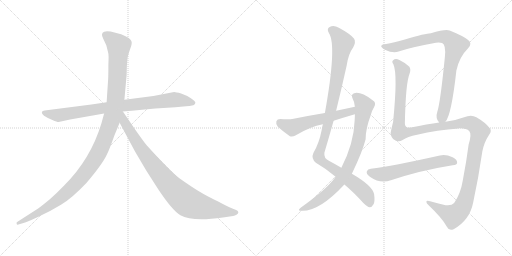
t = 0.00 s
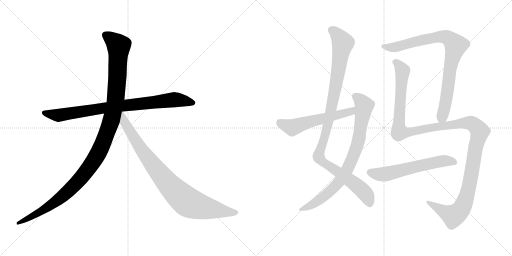
t = 1.92 s
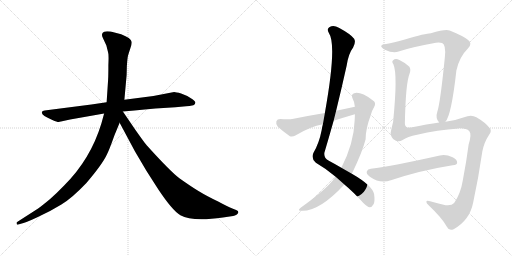
t = 3.83 s
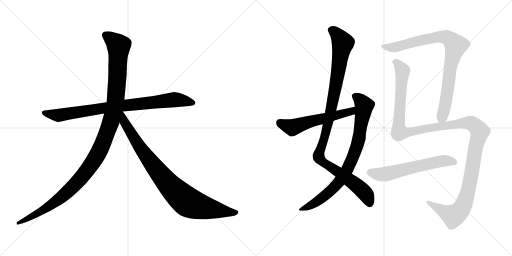
t = 5.75 s
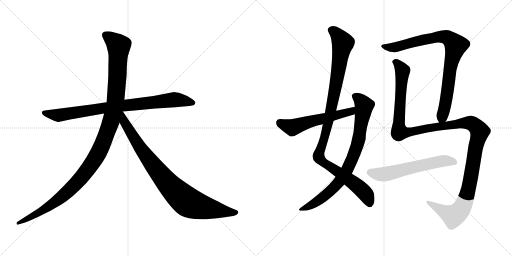
t = 7.66 s
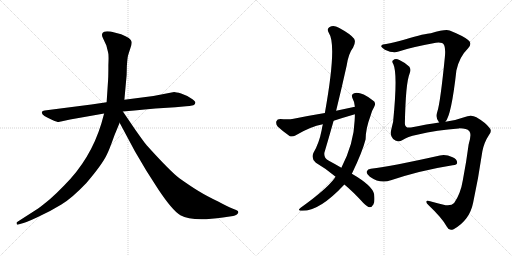
t = 9.58 s

The animated SVG that drew these frames (rendered in a browser with its animation timeline set to each time). Animation: 9 CSS @keyframes rules; one cycle of 9.58 s.

<svg version="1.1" viewBox="0 0 2048 1024" xmlns="http://www.w3.org/2000/svg">
  <g stroke="lightgray" stroke-dasharray="1,1" stroke-width="1" transform="scale(4, 4)">
    <line x1="0" y1="0" x2="256" y2="256"></line>
    <line x1="256" y1="0" x2="0" y2="256"></line>
    <line x1="128" y1="0" x2="128" y2="256"></line>
    <line x1="0" y1="128" x2="256" y2="128"></line>
    <line x1="256" y1="0" x2="512" y2="256"></line>
    <line x1="512" y1="0" x2="256" y2="256"></line>
    <line x1="384" y1="0" x2="384" y2="256"></line>
    <line x1="256" y1="128" x2="512" y2="128"></line>
  </g>
<g transform="scale(1, -1) translate(0, -850)">
   <style type="text/css">
    @keyframes keyframes0 {
      from {
       stroke: black;
       stroke-dashoffset: 858;
       stroke-width: 128;
       }
       74% {
       animation-timing-function: step-end;
       stroke: black;
       stroke-dashoffset: 0;
       stroke-width: 128;
       }
       to {
       stroke: black;
       stroke-width: 1024;
       }
       }
       #make-me-a-hanzi-animation-0 {
         animation: keyframes0 0.948242s both;
         animation-delay: 0.000000s;
         animation-timing-function: linear;
       }
    @keyframes keyframes1 {
      from {
       stroke: black;
       stroke-dashoffset: 1197;
       stroke-width: 128;
       }
       80% {
       animation-timing-function: step-end;
       stroke: black;
       stroke-dashoffset: 0;
       stroke-width: 128;
       }
       to {
       stroke: black;
       stroke-width: 1024;
       }
       }
       #make-me-a-hanzi-animation-1 {
         animation: keyframes1 1.224121s both;
         animation-delay: 0.948242s;
         animation-timing-function: linear;
       }
    @keyframes keyframes2 {
      from {
       stroke: black;
       stroke-dashoffset: 899;
       stroke-width: 128;
       }
       75% {
       animation-timing-function: step-end;
       stroke: black;
       stroke-dashoffset: 0;
       stroke-width: 128;
       }
       to {
       stroke: black;
       stroke-width: 1024;
       }
       }
       #make-me-a-hanzi-animation-2 {
         animation: keyframes2 0.981608s both;
         animation-delay: 2.172363s;
         animation-timing-function: linear;
       }
    @keyframes keyframes3 {
      from {
       stroke: black;
       stroke-dashoffset: 1075;
       stroke-width: 128;
       }
       78% {
       animation-timing-function: step-end;
       stroke: black;
       stroke-dashoffset: 0;
       stroke-width: 128;
       }
       to {
       stroke: black;
       stroke-width: 1024;
       }
       }
       #make-me-a-hanzi-animation-3 {
         animation: keyframes3 1.124837s both;
         animation-delay: 3.153971s;
         animation-timing-function: linear;
       }
    @keyframes keyframes4 {
      from {
       stroke: black;
       stroke-dashoffset: 821;
       stroke-width: 128;
       }
       73% {
       animation-timing-function: step-end;
       stroke: black;
       stroke-dashoffset: 0;
       stroke-width: 128;
       }
       to {
       stroke: black;
       stroke-width: 1024;
       }
       }
       #make-me-a-hanzi-animation-4 {
         animation: keyframes4 0.918132s both;
         animation-delay: 4.278808s;
         animation-timing-function: linear;
       }
    @keyframes keyframes5 {
      from {
       stroke: black;
       stroke-dashoffset: 567;
       stroke-width: 128;
       }
       65% {
       animation-timing-function: step-end;
       stroke: black;
       stroke-dashoffset: 0;
       stroke-width: 128;
       }
       to {
       stroke: black;
       stroke-width: 1024;
       }
       }
       #make-me-a-hanzi-animation-5 {
         animation: keyframes5 0.711426s both;
         animation-delay: 5.196940s;
         animation-timing-function: linear;
       }
    @keyframes keyframes6 {
      from {
       stroke: black;
       stroke-dashoffset: 869;
       stroke-width: 128;
       }
       74% {
       animation-timing-function: step-end;
       stroke: black;
       stroke-dashoffset: 0;
       stroke-width: 128;
       }
       to {
       stroke: black;
       stroke-width: 1024;
       }
       }
       #make-me-a-hanzi-animation-6 {
         animation: keyframes6 0.957194s both;
         animation-delay: 5.908366s;
         animation-timing-function: linear;
       }
    @keyframes keyframes7 {
      from {
       stroke: black;
       stroke-dashoffset: 1359;
       stroke-width: 128;
       }
       82% {
       animation-timing-function: step-end;
       stroke: black;
       stroke-dashoffset: 0;
       stroke-width: 128;
       }
       to {
       stroke: black;
       stroke-width: 1024;
       }
       }
       #make-me-a-hanzi-animation-7 {
         animation: keyframes7 1.355957s both;
         animation-delay: 6.865560s;
         animation-timing-function: linear;
       }
    @keyframes keyframes8 {
      from {
       stroke: black;
       stroke-dashoffset: 600;
       stroke-width: 128;
       }
       66% {
       animation-timing-function: step-end;
       stroke: black;
       stroke-dashoffset: 0;
       stroke-width: 128;
       }
       to {
       stroke: black;
       stroke-width: 1024;
       }
       }
       #make-me-a-hanzi-animation-8 {
         animation: keyframes8 0.738281s both;
         animation-delay: 8.221517s;
         animation-timing-function: linear;
       }
</style>
<path d="M 365.5 432.0 L 178.5 408.0 Q 169.5 407.0 167.5 402.0 Q 163.5 389.0 209.5 370.0 Q 228.5 362.0 234.5 362.0 L 280.5 372.0 L 416.5 396.0 L 491.5 404.0 L 537.5 408.0 Q 578.5 413.0 621.5 416.0 L 701.5 421.0 L 744.5 425.0 Q 756.5 425.0 773.5 429.0 Q 780.5 432.0 781.5 439.0 Q 782.5 445.0 763.5 457.0 Q 745.5 469.0 724.5 476.0 Q 703.5 482.0 696.5 482.0 L 613.5 466.0 L 497.5 451.0 L 426.5 441.0 L 365.5 432.0 Z" fill="lightgray"></path> 
<path d="M 416.5 396.0 L 405.5 356.0 Q 362.5 214.0 257.5 109.0 Q 225.5 76.0 200.5 54.0 Q 165.5 25.0 152.5 16.0 L 68.5 -38.0 Q 65.5 -39.0 66.5 -45.0 Q 67.5 -50.0 73.5 -48.0 L 83.5 -45.0 Q 100.5 -42.0 151.5 -18.0 Q 203.5 6.0 245.5 32.0 Q 287.5 57.0 345.5 118.0 Q 410.5 194.0 428.5 234.0 Q 436.5 249.0 457.5 308.0 L 478.5 359.0 L 497.5 451.0 L 506.5 550.0 L 507.5 587.0 Q 509.5 616.0 511.5 625.0 Q 513.5 633.0 520.5 654.0 Q 528.5 674.0 526.5 683.0 Q 524.5 698.0 484.5 713.0 L 442.5 724.0 Q 422.5 726.0 416.5 723.0 Q 401.5 717.0 412.5 696.0 L 425.5 668.0 L 432.5 640.0 Q 435.5 632.0 433.5 590.0 Q 433.5 544.0 432.5 532.0 L 426.5 441.0 L 416.5 396.0 Z" fill="lightgray"></path> 
<path d="M 478.5 359.0 L 539.5 245.0 L 585.5 167.0 L 633.5 92.0 Q 689.5 8.0 721.5 -11.0 Q 769.5 -38.0 891.5 -20.0 L 932.5 -14.0 Q 939.5 -13.0 947.5 -8.0 Q 958.5 1.0 948.5 8.0 Q 945.5 10.0 929.5 16.0 Q 913.5 22.0 872.5 44.0 Q 826.5 66.0 795.5 85.0 Q 765.5 103.0 717.5 137.0 Q 680.5 165.0 588.5 267.0 Q 583.5 271.0 540.5 332.0 L 491.5 404.0 C 474.5 429.0 448.5 415.0 478.5 359.0 Z" fill="lightgray"></path> 
<path d="M 1377.5 112.5 Q 1411.5 84.5 1453.5 38.5 Q 1469.5 22.5 1478.5 21.5 Q 1487.5 21.5 1493.5 32.5 Q 1500.5 42.5 1496.5 73.5 Q 1490.5 107.5 1407.5 155.5 L 1365.5 179.5 Q 1343.5 192.5 1315.5 207.5 Q 1294.5 217.5 1297.5 239.5 Q 1316.5 303.5 1334.5 367.5 L 1344.5 407.5 Q 1366.5 497.5 1386.5 587.5 Q 1393.5 635.5 1412.5 660.5 Q 1424.5 682.5 1416.5 695.5 Q 1403.5 713.5 1355.5 739.5 Q 1334.5 751.5 1318.5 742.5 Q 1305.5 735.5 1315.5 718.5 Q 1348.5 670.5 1299.5 398.5 L 1291.5 353.5 Q 1288.5 343.5 1286.5 329.5 Q 1276.5 277.5 1253.5 238.5 Q 1243.5 216.5 1263.5 199.5 Q 1306.5 174.5 1342.5 143.5 L 1377.5 112.5 Z" fill="lightgray"></path> 
<path d="M 1342.5 143.5 Q 1339.5 140.5 1337.5 136.5 Q 1303.5 91.5 1202.5 19.5 Q 1189.5 9.5 1201.5 7.5 Q 1273.5 0.5 1377.5 112.5 L 1407.5 155.5 Q 1449.5 242.5 1462.5 293.5 Q 1462.5 335.5 1482.5 388.5 Q 1486.5 406.5 1496.5 422.5 Q 1506.5 440.5 1490.5 449.5 Q 1442.5 485.5 1416.5 477.5 Q 1403.5 473.5 1409.5 458.5 Q 1418.5 442.5 1419.5 423.5 L 1419.5 393.5 Q 1419.5 381.5 1418.5 367.5 Q 1415.5 277.5 1365.5 179.5 L 1342.5 143.5 Z" fill="lightgray"></path> 
<path d="M 1419.5 423.5 Q 1382.5 416.5 1344.5 407.5 L 1299.5 398.5 Q 1238.5 388.5 1174.5 375.5 Q 1153.5 371.5 1121.5 374.5 Q 1108.5 374.5 1105.5 365.5 Q 1102.5 352.5 1110.5 344.5 Q 1129.5 326.5 1159.5 305.5 Q 1169.5 301.5 1181.5 308.5 Q 1241.5 344.5 1291.5 353.5 L 1334.5 367.5 Q 1374.5 380.5 1419.5 393.5 C 1448.5 401.5 1448.5 429.5 1419.5 423.5 Z" fill="lightgray"></path> 
<path d="M 1781.5 363.5 Q 1805.5 388.5 1825.5 568.5 Q 1837.5 623.5 1872.5 657.5 Q 1890.5 676.5 1872.5 690.5 Q 1853.5 706.5 1798.5 728.5 Q 1783.5 735.5 1723.5 717.5 Q 1702.5 717.5 1619.5 692.5 Q 1573.5 679.5 1544.5 674.5 Q 1528.5 673.5 1525.5 667.5 Q 1521.5 663.5 1539.5 651.5 Q 1573.5 635.5 1594.5 644.5 Q 1639.5 660.5 1743.5 679.5 Q 1761.5 680.5 1768.5 678.5 Q 1784.5 671.5 1779.5 622.5 Q 1761.5 441.5 1749.5 404.5 Q 1740.5 377.5 1756.5 360.5 C 1767.5 339.5 1767.5 339.5 1781.5 363.5 Z" fill="lightgray"></path> 
<path d="M 1756.5 360.5 Q 1710.5 354.5 1643.5 340.5 Q 1619.5 336.5 1619.5 356.5 Q 1622.5 518.5 1638.5 556.5 Q 1644.5 572.5 1637.5 583.5 Q 1621.5 599.5 1597.5 610.5 Q 1581.5 617.5 1572.5 609.5 Q 1565.5 605.5 1573.5 593.5 Q 1591.5 554.5 1572.5 363.5 Q 1568.5 347.5 1564.5 329.5 Q 1558.5 310.5 1572.5 294.5 Q 1591.5 278.5 1610.5 290.5 Q 1629.5 303.5 1668.5 311.5 Q 1749.5 330.5 1834.5 336.5 Q 1865.5 337.5 1877.5 325.5 Q 1887.5 313.5 1874.5 272.5 Q 1865.5 203.5 1851.5 130.5 Q 1842.5 75.5 1816.5 38.5 Q 1806.5 26.5 1782.5 29.5 Q 1748.5 38.5 1720.5 45.5 Q 1704.5 49.5 1705.5 42.5 Q 1705.5 36.5 1714.5 29.5 Q 1768.5 -21.5 1787.5 -56.5 Q 1796.5 -75.5 1814.5 -66.5 Q 1878.5 -30.5 1892.5 39.5 Q 1913.5 136.5 1929.5 245.5 Q 1936.5 281.5 1956.5 311.5 Q 1969.5 327.5 1957.5 339.5 Q 1941.5 360.5 1905.5 381.5 Q 1884.5 393.5 1856.5 381.5 Q 1820.5 368.5 1787.5 364.5 Q 1783.5 364.5 1781.5 363.5 L 1756.5 360.5 Z" fill="lightgray"></path> 
<path d="M 1483.5 175.5 Q 1470.5 174.5 1467.5 165.5 Q 1463.5 155.5 1479.5 143.5 Q 1521.5 113.5 1563.5 129.5 Q 1683.5 169.5 1810.5 189.5 Q 1828.5 190.5 1828.5 199.5 Q 1829.5 212.5 1810.5 221.5 Q 1782.5 234.5 1759.5 228.5 Q 1567.5 185.5 1483.5 175.5 Z" fill="lightgray"></path> 
      <clipPath id="make-me-a-hanzi-clip-0">
      <path d="M 365.5 432.0 L 178.5 408.0 Q 169.5 407.0 167.5 402.0 Q 163.5 389.0 209.5 370.0 Q 228.5 362.0 234.5 362.0 L 280.5 372.0 L 416.5 396.0 L 491.5 404.0 L 537.5 408.0 Q 578.5 413.0 621.5 416.0 L 701.5 421.0 L 744.5 425.0 Q 756.5 425.0 773.5 429.0 Q 780.5 432.0 781.5 439.0 Q 782.5 445.0 763.5 457.0 Q 745.5 469.0 724.5 476.0 Q 703.5 482.0 696.5 482.0 L 613.5 466.0 L 497.5 451.0 L 426.5 441.0 L 365.5 432.0 Z" fill="lightgray"></path>
      </clipPath>
      <path clip-path="url(#make-me-a-hanzi-clip-0)" d="M 175.5 400.0 L 235.5 389.0 L 493.5 428.0 L 697.5 451.0 L 771.5 439.0 " fill="none" id="make-me-a-hanzi-animation-0" stroke-dasharray="730 1460" stroke-linecap="round"></path>

      <clipPath id="make-me-a-hanzi-clip-1">
      <path d="M 416.5 396.0 L 405.5 356.0 Q 362.5 214.0 257.5 109.0 Q 225.5 76.0 200.5 54.0 Q 165.5 25.0 152.5 16.0 L 68.5 -38.0 Q 65.5 -39.0 66.5 -45.0 Q 67.5 -50.0 73.5 -48.0 L 83.5 -45.0 Q 100.5 -42.0 151.5 -18.0 Q 203.5 6.0 245.5 32.0 Q 287.5 57.0 345.5 118.0 Q 410.5 194.0 428.5 234.0 Q 436.5 249.0 457.5 308.0 L 478.5 359.0 L 497.5 451.0 L 506.5 550.0 L 507.5 587.0 Q 509.5 616.0 511.5 625.0 Q 513.5 633.0 520.5 654.0 Q 528.5 674.0 526.5 683.0 Q 524.5 698.0 484.5 713.0 L 442.5 724.0 Q 422.5 726.0 416.5 723.0 Q 401.5 717.0 412.5 696.0 L 425.5 668.0 L 432.5 640.0 Q 435.5 632.0 433.5 590.0 Q 433.5 544.0 432.5 532.0 L 426.5 441.0 L 416.5 396.0 Z" fill="lightgray"></path>
      </clipPath>
      <path clip-path="url(#make-me-a-hanzi-clip-1)" d="M 423.5 708.0 L 474.5 667.0 L 470.5 557.0 L 462.5 450.0 L 450.5 389.0 L 400.5 252.0 L 354.5 176.0 L 264.5 77.0 L 179.5 14.0 L 71.5 -43.0 " fill="none" id="make-me-a-hanzi-animation-1" stroke-dasharray="1069 2138" stroke-linecap="round"></path>

      <clipPath id="make-me-a-hanzi-clip-2">
      <path d="M 478.5 359.0 L 539.5 245.0 L 585.5 167.0 L 633.5 92.0 Q 689.5 8.0 721.5 -11.0 Q 769.5 -38.0 891.5 -20.0 L 932.5 -14.0 Q 939.5 -13.0 947.5 -8.0 Q 958.5 1.0 948.5 8.0 Q 945.5 10.0 929.5 16.0 Q 913.5 22.0 872.5 44.0 Q 826.5 66.0 795.5 85.0 Q 765.5 103.0 717.5 137.0 Q 680.5 165.0 588.5 267.0 Q 583.5 271.0 540.5 332.0 L 491.5 404.0 C 474.5 429.0 448.5 415.0 478.5 359.0 Z" fill="lightgray"></path>
      </clipPath>
      <path clip-path="url(#make-me-a-hanzi-clip-2)" d="M 490.5 395.0 L 497.5 361.0 L 583.5 227.0 L 656.5 133.0 L 726.5 61.0 L 762.5 36.0 L 804.5 22.0 L 944.5 0.0 " fill="none" id="make-me-a-hanzi-animation-2" stroke-dasharray="771 1542" stroke-linecap="round"></path>

      <clipPath id="make-me-a-hanzi-clip-3">
      <path d="M 1377.5 112.5 Q 1411.5 84.5 1453.5 38.5 Q 1469.5 22.5 1478.5 21.5 Q 1487.5 21.5 1493.5 32.5 Q 1500.5 42.5 1496.5 73.5 Q 1490.5 107.5 1407.5 155.5 L 1365.5 179.5 Q 1343.5 192.5 1315.5 207.5 Q 1294.5 217.5 1297.5 239.5 Q 1316.5 303.5 1334.5 367.5 L 1344.5 407.5 Q 1366.5 497.5 1386.5 587.5 Q 1393.5 635.5 1412.5 660.5 Q 1424.5 682.5 1416.5 695.5 Q 1403.5 713.5 1355.5 739.5 Q 1334.5 751.5 1318.5 742.5 Q 1305.5 735.5 1315.5 718.5 Q 1348.5 670.5 1299.5 398.5 L 1291.5 353.5 Q 1288.5 343.5 1286.5 329.5 Q 1276.5 277.5 1253.5 238.5 Q 1243.5 216.5 1263.5 199.5 Q 1306.5 174.5 1342.5 143.5 L 1377.5 112.5 Z" fill="lightgray"></path>
      </clipPath>
      <path clip-path="url(#make-me-a-hanzi-clip-3)" d="M 1325.5 729.5 L 1350.5 710.5 L 1371.5 677.5 L 1317.5 378.5 L 1274.5 223.5 L 1290.5 202.5 L 1403.5 127.5 L 1454.5 84.5 L 1478.5 35.5 " fill="none" id="make-me-a-hanzi-animation-3" stroke-dasharray="947 1894" stroke-linecap="round"></path>

      <clipPath id="make-me-a-hanzi-clip-4">
      <path d="M 1342.5 143.5 Q 1339.5 140.5 1337.5 136.5 Q 1303.5 91.5 1202.5 19.5 Q 1189.5 9.5 1201.5 7.5 Q 1273.5 0.5 1377.5 112.5 L 1407.5 155.5 Q 1449.5 242.5 1462.5 293.5 Q 1462.5 335.5 1482.5 388.5 Q 1486.5 406.5 1496.5 422.5 Q 1506.5 440.5 1490.5 449.5 Q 1442.5 485.5 1416.5 477.5 Q 1403.5 473.5 1409.5 458.5 Q 1418.5 442.5 1419.5 423.5 L 1419.5 393.5 Q 1419.5 381.5 1418.5 367.5 Q 1415.5 277.5 1365.5 179.5 L 1342.5 143.5 Z" fill="lightgray"></path>
      </clipPath>
      <path clip-path="url(#make-me-a-hanzi-clip-4)" d="M 1419.5 465.5 L 1449.5 440.5 L 1456.5 427.5 L 1430.5 273.5 L 1390.5 174.5 L 1362.5 130.5 L 1325.5 89.5 L 1260.5 38.5 L 1207.5 13.5 " fill="none" id="make-me-a-hanzi-animation-4" stroke-dasharray="693 1386" stroke-linecap="round"></path>

      <clipPath id="make-me-a-hanzi-clip-5">
      <path d="M 1419.5 423.5 Q 1382.5 416.5 1344.5 407.5 L 1299.5 398.5 Q 1238.5 388.5 1174.5 375.5 Q 1153.5 371.5 1121.5 374.5 Q 1108.5 374.5 1105.5 365.5 Q 1102.5 352.5 1110.5 344.5 Q 1129.5 326.5 1159.5 305.5 Q 1169.5 301.5 1181.5 308.5 Q 1241.5 344.5 1291.5 353.5 L 1334.5 367.5 Q 1374.5 380.5 1419.5 393.5 C 1448.5 401.5 1448.5 429.5 1419.5 423.5 Z" fill="lightgray"></path>
      </clipPath>
      <path clip-path="url(#make-me-a-hanzi-clip-5)" d="M 1119.5 360.5 L 1169.5 340.5 L 1219.5 358.5 L 1393.5 401.5 L 1413.5 416.5 " fill="none" id="make-me-a-hanzi-animation-5" stroke-dasharray="439 878" stroke-linecap="round"></path>

      <clipPath id="make-me-a-hanzi-clip-6">
      <path d="M 1781.5 363.5 Q 1805.5 388.5 1825.5 568.5 Q 1837.5 623.5 1872.5 657.5 Q 1890.5 676.5 1872.5 690.5 Q 1853.5 706.5 1798.5 728.5 Q 1783.5 735.5 1723.5 717.5 Q 1702.5 717.5 1619.5 692.5 Q 1573.5 679.5 1544.5 674.5 Q 1528.5 673.5 1525.5 667.5 Q 1521.5 663.5 1539.5 651.5 Q 1573.5 635.5 1594.5 644.5 Q 1639.5 660.5 1743.5 679.5 Q 1761.5 680.5 1768.5 678.5 Q 1784.5 671.5 1779.5 622.5 Q 1761.5 441.5 1749.5 404.5 Q 1740.5 377.5 1756.5 360.5 C 1767.5 339.5 1767.5 339.5 1781.5 363.5 Z" fill="lightgray"></path>
      </clipPath>
      <path clip-path="url(#make-me-a-hanzi-clip-6)" d="M 1531.5 665.5 L 1576.5 660.5 L 1759.5 704.5 L 1795.5 696.5 L 1823.5 668.5 L 1805.5 607.5 L 1782.5 439.5 L 1761.5 372.5 " fill="none" id="make-me-a-hanzi-animation-6" stroke-dasharray="741 1482" stroke-linecap="round"></path>

      <clipPath id="make-me-a-hanzi-clip-7">
      <path d="M 1756.5 360.5 Q 1710.5 354.5 1643.5 340.5 Q 1619.5 336.5 1619.5 356.5 Q 1622.5 518.5 1638.5 556.5 Q 1644.5 572.5 1637.5 583.5 Q 1621.5 599.5 1597.5 610.5 Q 1581.5 617.5 1572.5 609.5 Q 1565.5 605.5 1573.5 593.5 Q 1591.5 554.5 1572.5 363.5 Q 1568.5 347.5 1564.5 329.5 Q 1558.5 310.5 1572.5 294.5 Q 1591.5 278.5 1610.5 290.5 Q 1629.5 303.5 1668.5 311.5 Q 1749.5 330.5 1834.5 336.5 Q 1865.5 337.5 1877.5 325.5 Q 1887.5 313.5 1874.5 272.5 Q 1865.5 203.5 1851.5 130.5 Q 1842.5 75.5 1816.5 38.5 Q 1806.5 26.5 1782.5 29.5 Q 1748.5 38.5 1720.5 45.5 Q 1704.5 49.5 1705.5 42.5 Q 1705.5 36.5 1714.5 29.5 Q 1768.5 -21.5 1787.5 -56.5 Q 1796.5 -75.5 1814.5 -66.5 Q 1878.5 -30.5 1892.5 39.5 Q 1913.5 136.5 1929.5 245.5 Q 1936.5 281.5 1956.5 311.5 Q 1969.5 327.5 1957.5 339.5 Q 1941.5 360.5 1905.5 381.5 Q 1884.5 393.5 1856.5 381.5 Q 1820.5 368.5 1787.5 364.5 Q 1783.5 364.5 1781.5 363.5 L 1756.5 360.5 Z" fill="lightgray"></path>
      </clipPath>
      <path clip-path="url(#make-me-a-hanzi-clip-7)" d="M 1579.5 601.5 L 1589.5 596.5 L 1610.5 567.5 L 1594.5 352.5 L 1599.5 321.5 L 1637.5 321.5 L 1856.5 358.5 L 1896.5 351.5 L 1919.5 324.5 L 1902.5 259.5 L 1874.5 94.5 L 1853.5 28.5 L 1841.5 9.5 L 1813.5 -12.5 L 1714.5 38.5 " fill="none" id="make-me-a-hanzi-animation-7" stroke-dasharray="1231 2462" stroke-linecap="round"></path>

      <clipPath id="make-me-a-hanzi-clip-8">
      <path d="M 1483.5 175.5 Q 1470.5 174.5 1467.5 165.5 Q 1463.5 155.5 1479.5 143.5 Q 1521.5 113.5 1563.5 129.5 Q 1683.5 169.5 1810.5 189.5 Q 1828.5 190.5 1828.5 199.5 Q 1829.5 212.5 1810.5 221.5 Q 1782.5 234.5 1759.5 228.5 Q 1567.5 185.5 1483.5 175.5 Z" fill="lightgray"></path>
      </clipPath>
      <path clip-path="url(#make-me-a-hanzi-clip-8)" d="M 1479.5 161.5 L 1530.5 152.5 L 1776.5 207.5 L 1816.5 202.5 " fill="none" id="make-me-a-hanzi-animation-8" stroke-dasharray="472 944" stroke-linecap="round"></path>

</g>
</svg>
